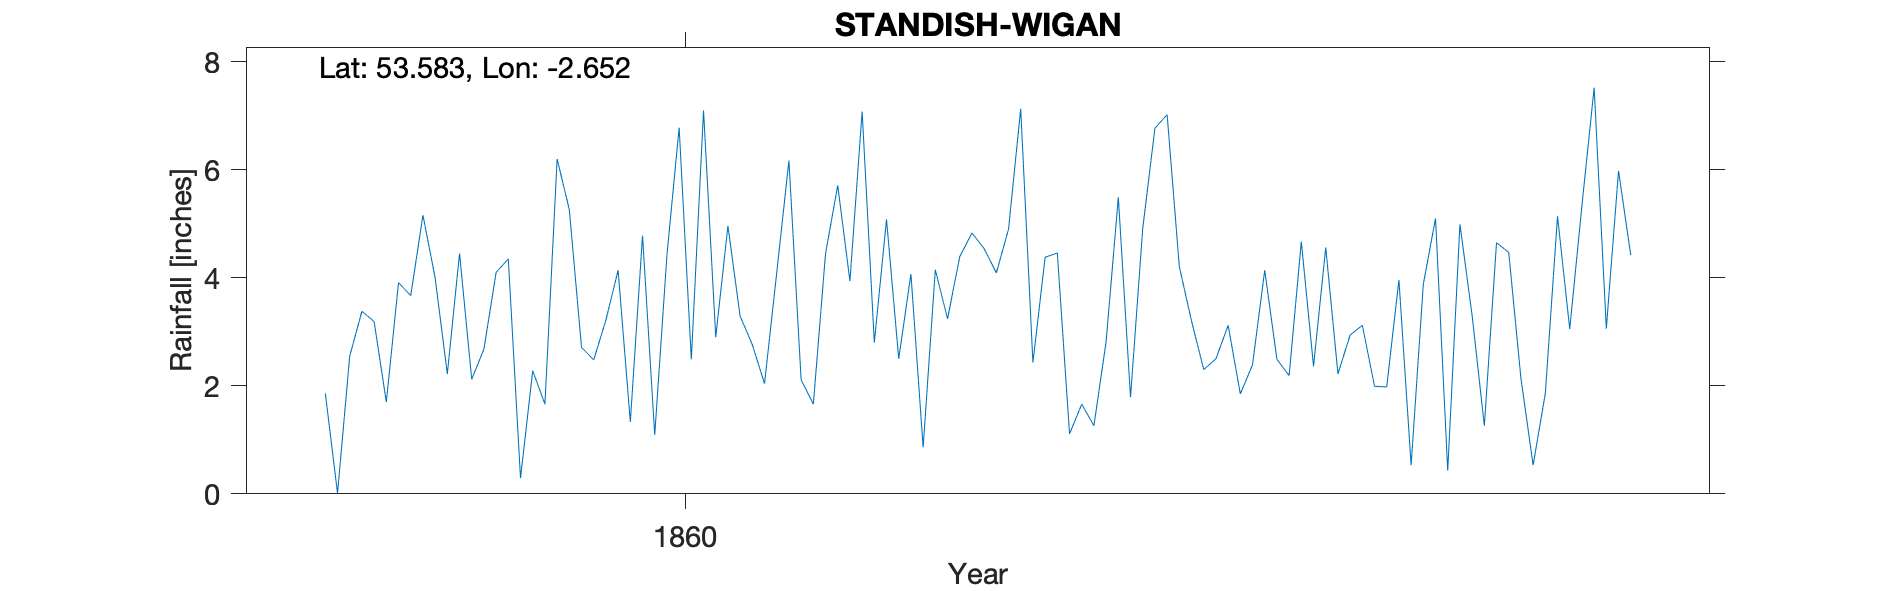

Values plotted in this chart, from the file beside it:
STANDISH, NR WIGAN, , , , , , , , , , , , , , , , , , , , 
Grid ref, SD569098, Long, -2.652, Lat, 53.58, Elevation, 285, ft, , , , , , , , , , , , 
Station no, RR1949, , , , , , , , , , , , , , , , , , , 
, 1850, 1851, 1852, 1853, 1854, 1855, 1856, 1857, 1858, 1859, 1860, 1861, 1862, 1863, 1864, 1865, 1866, 1867, 1868, 1869
January, , , , , , , , , 1.86, 2.12, 4.14, 2.04, 4.07, 4.46, 2.3, 2.94, 4.65, , , 
February, , , , , , , , , 0.01, 2.68, 1.33, 4.09, 0.86, 1.11, 2.5, 3.12, 4.47, , , 
March, , , , , , , , , 2.55, 4.1, 4.78, 6.17, 4.15, 1.66, 3.12, 1.99, 2.14, , , 
April, , , , , , , , , 3.38, 4.35, 1.09, 2.11, 3.24, 1.26, 1.85, 1.98, 0.53, , , 
May, , , , , , , , , 3.19, 0.29, 4.42, 1.66, 4.39, 2.82, 2.39, 3.96, 1.86, , , 
June, , , , , , , , , 1.7, 2.28, 6.78, 4.45, 4.83, 5.49, 4.14, 0.53, 5.14, , , 
July, , , , , , , , , 3.91, 1.66, 2.49, 5.71, 4.54, 1.79, 2.49, 3.88, 3.05, , , 
August, , , , , , , , , 3.67, 6.2, 7.1, 3.94, 4.09, 4.91, 2.19, 5.1, 5.34, , , 
September, , , , , , , , , 5.16, 5.26, 2.9, 7.08, 4.9, 6.77, 4.67, 0.43, 7.52, , , 
October, , , , , , , , , 4, 2.71, 4.96, 2.8, 7.13, 7.02, 2.36, 4.99, 3.06, , , 
November, , , , , , , , , 2.22, 2.48, 3.29, 5.08, 2.43, 4.21, 4.56, 3.3, 5.98, , , 
December, , , , , , , , , 4.45, 3.22, 2.76, 2.5, 4.38, 3.2, 2.22, 1.26, 4.42, , , 
Total, , , , , , , , , 36.1, 37.35, 46.04, 47.63, 49.01, 44.7, 34.79, 33.48, 48.16, , , 
Observer J.L. Hunter lived at Grove Road…, , , , , , , , , , , , , , , , , , , , 
Grove Road is quite steep running from 2…, , , , , , , , , , , , , , , , , , , , 
NGR for east end of Grove Rd assuming th…, , , , , , , , , , , , , , , , , , , , 
An alternative location could be the Fil…, , , , , , , , , , , , , , , , , , , , 
